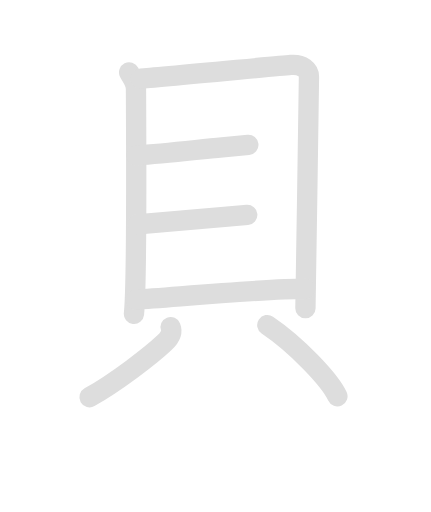
t = 0.00 s
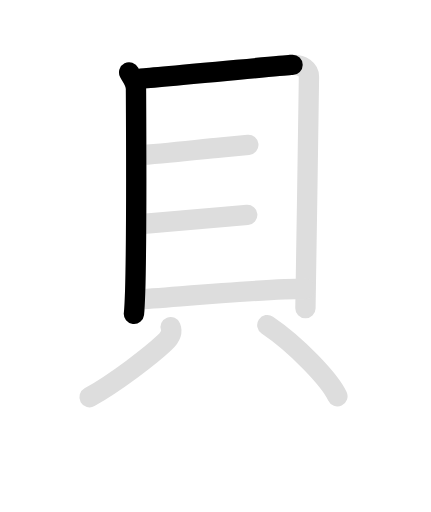
t = 1.85 s
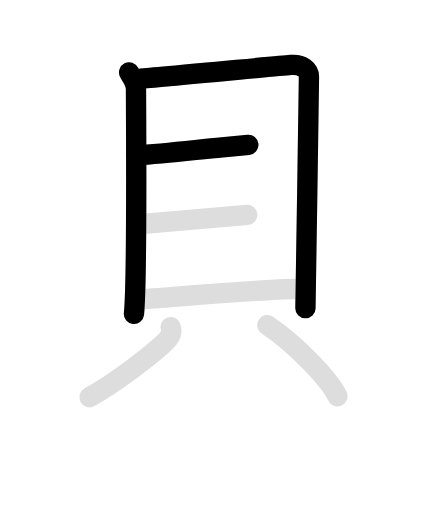
t = 3.70 s
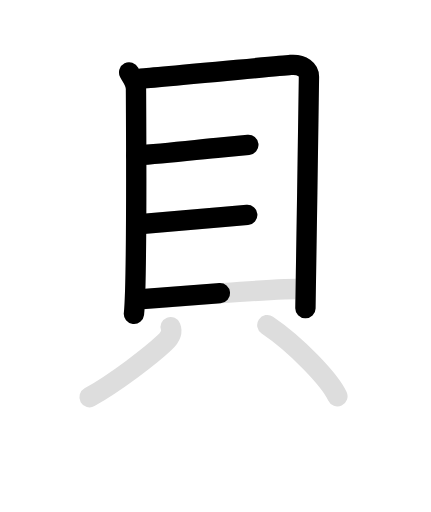
t = 5.55 s
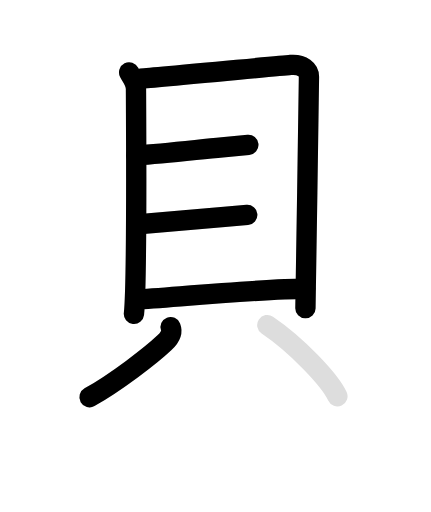
t = 7.40 s
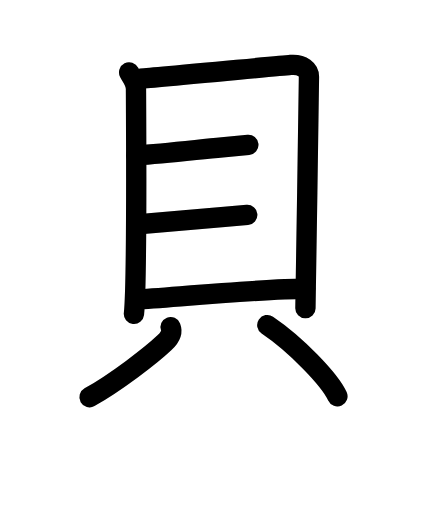
t = 9.20 s

The animated SVG that drew these frames (rendered in a browser with its animation timeline set to each time). Animation: 14 SMIL elements (animate=8,set=6); one cycle of 9.20 s, repeats indefinitely.

<svg id="kvg-08c9d-Kaisho" class="kanjivg" viewBox="0 0 106 126" width="106" height="106" xmlns="http://www.w3.org/2000/svg" xmlns:xlink="http://www.w3.org/1999/xlink" xml:space="preserve" version="1.1" baseProfile="full"><defs><style type="text/css">path.black{fill:none;stroke:black;stroke-width:5;stroke-linecap:round;stroke-linejoin:round;}path.grey{fill:none;stroke:#ddd;stroke-width:5;stroke-linecap:round;stroke-linejoin:round;}path.stroke{fill:none;stroke:black;stroke-width:5;stroke-linecap:round;stroke-linejoin:round;}text{font-size:16px;font-family:Segoe UI Symbol,Cambria Math,DejaVu Sans,Symbola,Quivira,STIX,Code2000;-webkit-touch-callout:none;cursor:pointer;-webkit-user-select:none;-khtml-user-select:none;-moz-user-select:none;-ms-user-select:none;user-select: none;}text:hover{color:#777;}#reset{font-weight:bold;}</style><marker id="markerStart" markerWidth="8" markerHeight="8" style="overflow:visible;"><circle cx="0" cy="0" r="1.5" style="stroke:none;fill:red;fill-opacity:0.5;"/></marker><marker id="markerEnd" style="overflow:visible;"><circle cx="0" cy="0" r="0.8" style="stroke:none;fill:blue;fill-opacity:0.5;"><animate attributeName="opacity" from="1" to="0" dur="3s" repeatCount="indefinite" /></circle></marker></defs><path d="M31.75,17.8c0.68,1.34,1.68,2.34,1.68,4.13s0.32,47.81-0.5,55.31" class="grey" /><path d="M34.57,19.35c3.87-0.22,33.39-3.09,36.92-3.36c2.94-0.22,4.51,1.23,4.51,2.91c0,4.09-0.87,55.6-0.87,56.95" class="grey" /><path d="M33.51,38.26c7.06-0.5,14.11-1.33,21.15-2.01c2.17-0.21,4.34-0.42,6.42-0.61" class="grey" /><path d="M33.82,55.24c6.8-0.61,14.58-1.3,21.38-1.89c1.88-0.16,3.76-0.32,5.61-0.46" class="grey" /><path d="M33.32,73.74c10.93-0.74,31.8-2.68,41.76-2.68" class="grey" /><path d="M41.95,80.5c0.55,1.41-0.42,2.8-1.5,3.83C37.17,87.44,28.56,94.07,22,97.75" class="grey" /><path d="M65.75,80C72.78,84.75,81.08,93.35,83,97.5" class="grey" /><path d="M31.75,17.8c0.68,1.34,1.68,2.34,1.68,4.13s0.32,47.81-0.5,55.31" class="stroke" stroke-dasharray="150"><animate attributeName="stroke-dashoffset" from="150" to="0" dur="1.8s" begin="0.0s" fill="freeze" /></path><path d="M34.57,19.35c3.87-0.22,33.39-3.09,36.92-3.36c2.94-0.22,4.51,1.23,4.51,2.91c0,4.09-0.87,55.6-0.87,56.95" class="stroke" stroke-dasharray="150"><set attributeName="opacity" to="0" dur="1.4s" /><animate attributeName="stroke-dashoffset" from="150" to="0" dur="1.8s" begin="1.4s" fill="freeze" /></path><path d="M33.51,38.26c7.06-0.5,14.11-1.33,21.15-2.01c2.17-0.21,4.34-0.42,6.42-0.61" class="stroke" stroke-dasharray="150"><set attributeName="opacity" to="0" dur="3.3s" /><animate attributeName="stroke-dashoffset" from="150" to="0" dur="1.8s" begin="3.3s" fill="freeze" /></path><path d="M33.82,55.24c6.8-0.61,14.58-1.3,21.38-1.89c1.88-0.16,3.76-0.32,5.61-0.46" class="stroke" stroke-dasharray="150"><set attributeName="opacity" to="0" dur="4.3s" /><animate attributeName="stroke-dashoffset" from="150" to="0" dur="1.8s" begin="4.3s" fill="freeze" /></path><path d="M33.32,73.74c10.93-0.74,31.8-2.68,41.76-2.68" class="stroke" stroke-dasharray="150"><set attributeName="opacity" to="0" dur="5.3s" /><animate attributeName="stroke-dashoffset" from="150" to="0" dur="1.8s" begin="5.3s" fill="freeze" /></path><path d="M41.95,80.5c0.55,1.41-0.42,2.8-1.5,3.83C37.17,87.44,28.56,94.07,22,97.75" class="stroke" stroke-dasharray="150"><set attributeName="opacity" to="0" dur="6.4s" /><animate attributeName="stroke-dashoffset" from="150" to="0" dur="1.8s" begin="6.4s" fill="freeze" /></path><path d="M65.75,80C72.78,84.75,81.08,93.35,83,97.5" class="stroke" stroke-dasharray="150"><set attributeName="opacity" to="0" dur="7.4s" /><animate attributeName="stroke-dashoffset" from="150" to="0" dur="1.8s" begin="7.4s" fill="freeze" /></path></svg>
